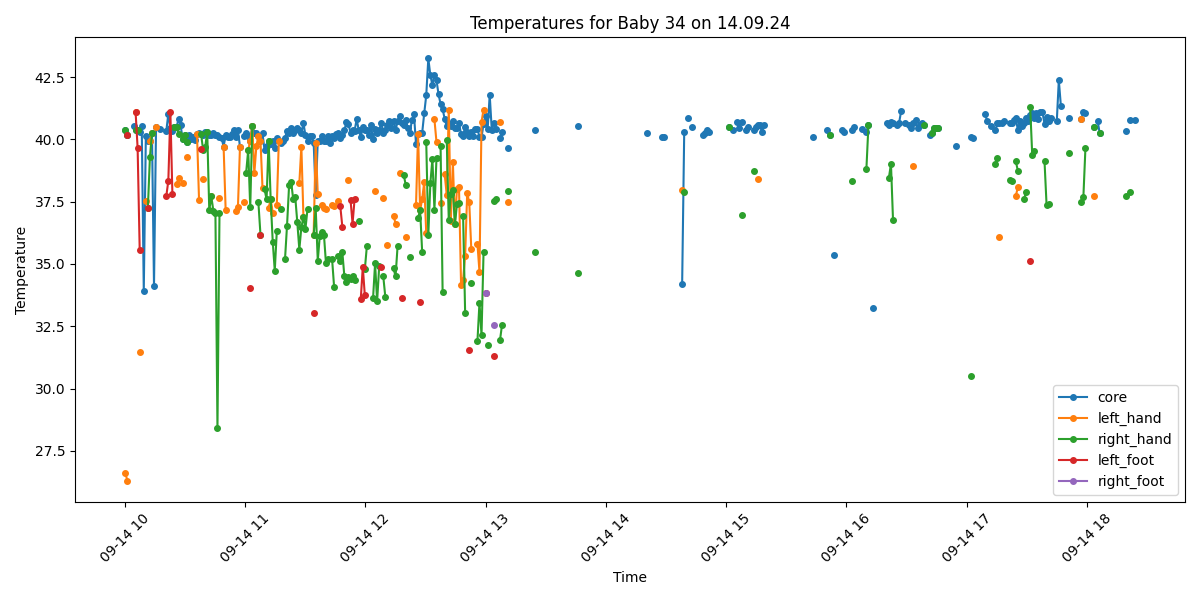

Data behind this chart, as committed beside it:
Process, Image Path, core, left_hand, right_hand, left_foot, right_foot, limbs_avg, core_minus_limbs, diagnosis
True, /data/uabcvmsc/shared/newborn/34/14.09.2…, 40.36, 26.6, 40.36, , , 33.48, 6.88, Fever and Peripheral shutdown
True, /data/uabcvmsc/shared/newborn/34/14.09.2…, 40.16, 26.3, 40.16, 40.16, , 35.54, 4.62, Fever and Peripheral shutdown
False, /data/uabcvmsc/shared/newborn/34/14.09.2…, , , , , , , , 
False, /data/uabcvmsc/shared/newborn/34/14.09.2…, , , , , , , , 
True, /data/uabcvmsc/shared/newborn/34/14.09.2…, 40.55, , , , , , , Fever
True, /data/uabcvmsc/shared/newborn/34/14.09.2…, 40.37, 41.1, 40.37, 41.1, , 40.86, -0.49, Fever
True, /data/uabcvmsc/shared/newborn/34/14.09.2…, 40.38, , 40.38, 39.65, , 40.02, 0.36, Fever
True, /data/uabcvmsc/shared/newborn/34/14.09.2…, 40.31, 31.45, , 35.56, , 33.51, 6.8, Fever and Peripheral shutdown
True, /data/uabcvmsc/shared/newborn/34/14.09.2…, 40.52, , , , , , , Fever
True, /data/uabcvmsc/shared/newborn/34/14.09.2…, 33.92, , , , , , , Hypothermia
True, /data/uabcvmsc/shared/newborn/34/14.09.2…, 40.14, 37.54, , , , 37.54, 2.6, Fever and Peripheral shutdown
True, /data/uabcvmsc/shared/newborn/34/14.09.2…, 39.92, , 37.26, 37.26, , 37.26, 2.66, Fever and Peripheral shutdown
True, /data/uabcvmsc/shared/newborn/34/14.09.2…, 39.95, 39.95, 39.29, , , 39.62, 0.33, Fever
True, /data/uabcvmsc/shared/newborn/34/14.09.2…, 40.24, 40.24, 40.24, , , 40.24, 0.0, Fever
True, /data/uabcvmsc/shared/newborn/34/14.09.2…, 34.12, , , , , , , Hypothermia
True, /data/uabcvmsc/shared/newborn/34/14.09.2…, 40.48, 40.48, , , , 40.48, 0.0, Fever
False, /data/uabcvmsc/shared/newborn/34/14.09.2…, , , , , , , , 
True, /data/uabcvmsc/shared/newborn/34/14.09.2…, 40.41, , , , , , , Fever
False, /data/uabcvmsc/shared/newborn/34/14.09.2…, , , , , , , , 
False, /data/uabcvmsc/shared/newborn/34/14.09.2…, , , , , , , , 
True, /data/uabcvmsc/shared/newborn/34/14.09.2…, 40.33, , , 37.71, , 37.71, 2.62, Fever and Peripheral shutdown
True, /data/uabcvmsc/shared/newborn/34/14.09.2…, 41.02, , , 38.34, , 38.34, 2.68, Fever and Peripheral shutdown
True, /data/uabcvmsc/shared/newborn/34/14.09.2…, 40.44, , , 41.1, , 41.1, -0.66, Fever
True, /data/uabcvmsc/shared/newborn/34/14.09.2…, 40.35, , , 37.79, , 37.79, 2.56, Fever and Peripheral shutdown
True, /data/uabcvmsc/shared/newborn/34/14.09.2…, 40.5, , 40.5, , , 40.5, 0.0, Fever
True, /data/uabcvmsc/shared/newborn/34/14.09.2…, 40.51, 38.19, 40.51, , , 39.35, 1.16, Fever
True, /data/uabcvmsc/shared/newborn/34/14.09.2…, 40.8, 38.44, 40.2, , , 39.32, 1.48, Fever
True, /data/uabcvmsc/shared/newborn/34/14.09.2…, 40.59, , , , , , , Fever
True, /data/uabcvmsc/shared/newborn/34/14.09.2…, 40.0, 38.24, 40.0, , , 39.12, 0.88, Fever
True, /data/uabcvmsc/shared/newborn/34/14.09.2…, 40.17, , 40.17, , , 40.17, 0.0, Fever
True, /data/uabcvmsc/shared/newborn/34/14.09.2…, 39.89, 39.28, 39.89, , , 39.58, 0.31, Fever
True, /data/uabcvmsc/shared/newborn/34/14.09.2…, 40.17, , , , , , , Fever
True, /data/uabcvmsc/shared/newborn/34/14.09.2…, 40.0, , , , , , , Fever
True, /data/uabcvmsc/shared/newborn/34/14.09.2…, 40.11, , , , , , , Fever
True, /data/uabcvmsc/shared/newborn/34/14.09.2…, 39.99, , , , , , , Fever
True, /data/uabcvmsc/shared/newborn/34/14.09.2…, 40.21, 40.21, , , , 40.21, 0.0, Fever
True, /data/uabcvmsc/shared/newborn/34/14.09.2…, 40.25, 37.57, , , , 37.57, 2.68, Fever and Peripheral shutdown
True, /data/uabcvmsc/shared/newborn/34/14.09.2…, 40.21, , 40.21, 39.62, , 39.92, 0.29, Fever
True, /data/uabcvmsc/shared/newborn/34/14.09.2…, 40.19, 38.4, 39.58, , , 38.99, 1.2, Fever
True, /data/uabcvmsc/shared/newborn/34/14.09.2…, 40.3, , 39.7, , , 39.7, 0.6, Fever
True, /data/uabcvmsc/shared/newborn/34/14.09.2…, 40.29, , 40.29, , , 40.29, 0.0, Fever
True, /data/uabcvmsc/shared/newborn/34/14.09.2…, 40.18, , 37.15, , , 37.15, 3.03, Fever and Peripheral shutdown
True, /data/uabcvmsc/shared/newborn/34/14.09.2…, 40.17, 37.71, 37.71, , , 37.71, 2.46, Fever
True, /data/uabcvmsc/shared/newborn/34/14.09.2…, 40.26, , 37.13, , , 37.13, 3.13, Fever and Peripheral shutdown
True, /data/uabcvmsc/shared/newborn/34/14.09.2…, 40.17, , 37.06, , , 37.06, 3.11, Fever and Peripheral shutdown
True, /data/uabcvmsc/shared/newborn/34/14.09.2…, 40.17, , 28.4, , , 28.4, 11.77, Fever and Peripheral shutdown
True, /data/uabcvmsc/shared/newborn/34/14.09.2…, 40.08, 37.66, 37.05, , , 37.35, 2.73, Fever and Peripheral shutdown
True, /data/uabcvmsc/shared/newborn/34/14.09.2…, 40.07, , , , , , , Fever
True, /data/uabcvmsc/shared/newborn/34/14.09.2…, 39.7, 39.7, , , , 39.7, 0.0, Fever
True, /data/uabcvmsc/shared/newborn/34/14.09.2…, 40.19, 37.18, , , , 37.18, 3.01, Fever and Peripheral shutdown
True, /data/uabcvmsc/shared/newborn/34/14.09.2…, 40.11, , , , , , , Fever
True, /data/uabcvmsc/shared/newborn/34/14.09.2…, 40.11, , , , , , , Fever
True, /data/uabcvmsc/shared/newborn/34/14.09.2…, 40.22, , , , , , , Fever
True, /data/uabcvmsc/shared/newborn/34/14.09.2…, 40.39, , , , , , , Fever
True, /data/uabcvmsc/shared/newborn/34/14.09.2…, 40.09, 37.11, , , , 37.11, 2.98, Fever and Peripheral shutdown
True, /data/uabcvmsc/shared/newborn/34/14.09.2…, 40.37, 37.29, , , , 37.29, 3.08, Fever and Peripheral shutdown
True, /data/uabcvmsc/shared/newborn/34/14.09.2…, 39.7, 39.7, , , , 39.7, 0.0, Fever
False, /data/uabcvmsc/shared/newborn/34/14.09.2…, , , , , , , , 
True, /data/uabcvmsc/shared/newborn/34/14.09.2…, 40.15, 37.47, , , , 37.47, 2.68, Fever and Peripheral shutdown
True, /data/uabcvmsc/shared/newborn/34/14.09.2…, 40.26, , 38.66, , , 38.66, 1.6, Fever
... 440 more rows
